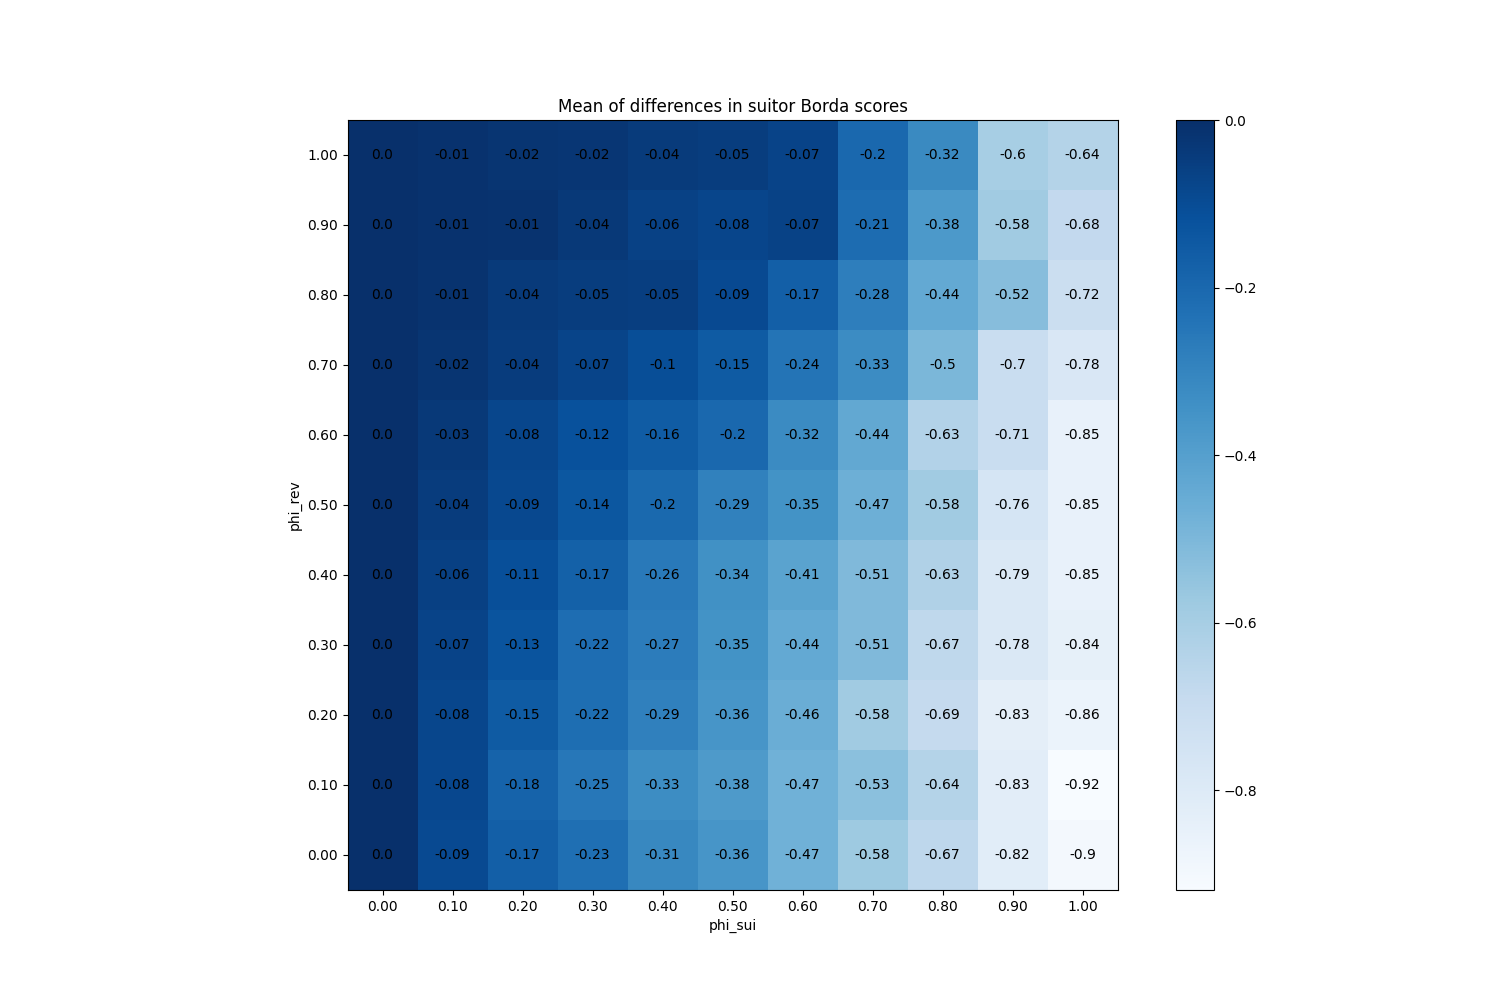

Source data for this figure (header and first rows):
phi_sui, phi_rev
(0.0, 0.0), 0
(0.0, 0.1), 0
(0.0, 0.2), 0
(0.0, 0.3), 0
(0.0, 0.4), 0
(0.0, 0.5), 0
(0.0, 0.6), 0
(0.0, 0.7), 0
(0.0, 0.8), 0
(0.0, 0.9), 0
(0.0, 1.0), 0
(0.1, 0.0), -0.09327
(0.1, 0.1), -0.08327
(0.1, 0.2), -0.08027
(0.1, 0.3), -0.0702
(0.1, 0.4), -0.06087
(0.1, 0.5), -0.04333
(0.1, 0.6), -0.03287
(0.1, 0.7), -0.02147
(0.1, 0.8), -0.01393
(0.1, 0.9), -0.0078
(0.1, 1.0), -0.01067
(0.2, 0.0), -0.1671
(0.2, 0.1), -0.1816
(0.2, 0.2), -0.1509
(0.2, 0.3), -0.1285
(0.2, 0.4), -0.1093
(0.2, 0.5), -0.08633
(0.2, 0.6), -0.08093
(0.2, 0.7), -0.0436
(0.2, 0.8), -0.03687
(0.2, 0.9), -0.0122
(0.2, 1.0), -0.01847
(0.3, 0.0), -0.2252
(0.3, 0.1), -0.2531
(0.3, 0.2), -0.2222
(0.3, 0.3), -0.2175
(0.3, 0.4), -0.1743
(0.3, 0.5), -0.1384
(0.3, 0.6), -0.1173
(0.3, 0.7), -0.0734
(0.3, 0.8), -0.04693
(0.3, 0.9), -0.03567
(0.3, 1.0), -0.023
(0.4, 0.0), -0.3093
(0.4, 0.1), -0.3283
(0.4, 0.2), -0.2867
(0.4, 0.3), -0.2703
(0.4, 0.4), -0.2615
(0.4, 0.5), -0.2045
(0.4, 0.6), -0.1569
(0.4, 0.7), -0.1043
(0.4, 0.8), -0.05387
(0.4, 0.9), -0.062
(0.4, 1.0), -0.04293
(0.5, 0.0), -0.3613
(0.5, 0.1), -0.3801
(0.5, 0.2), -0.3609
(0.5, 0.3), -0.3509
(0.5, 0.4), -0.3439
... 61 more rows
